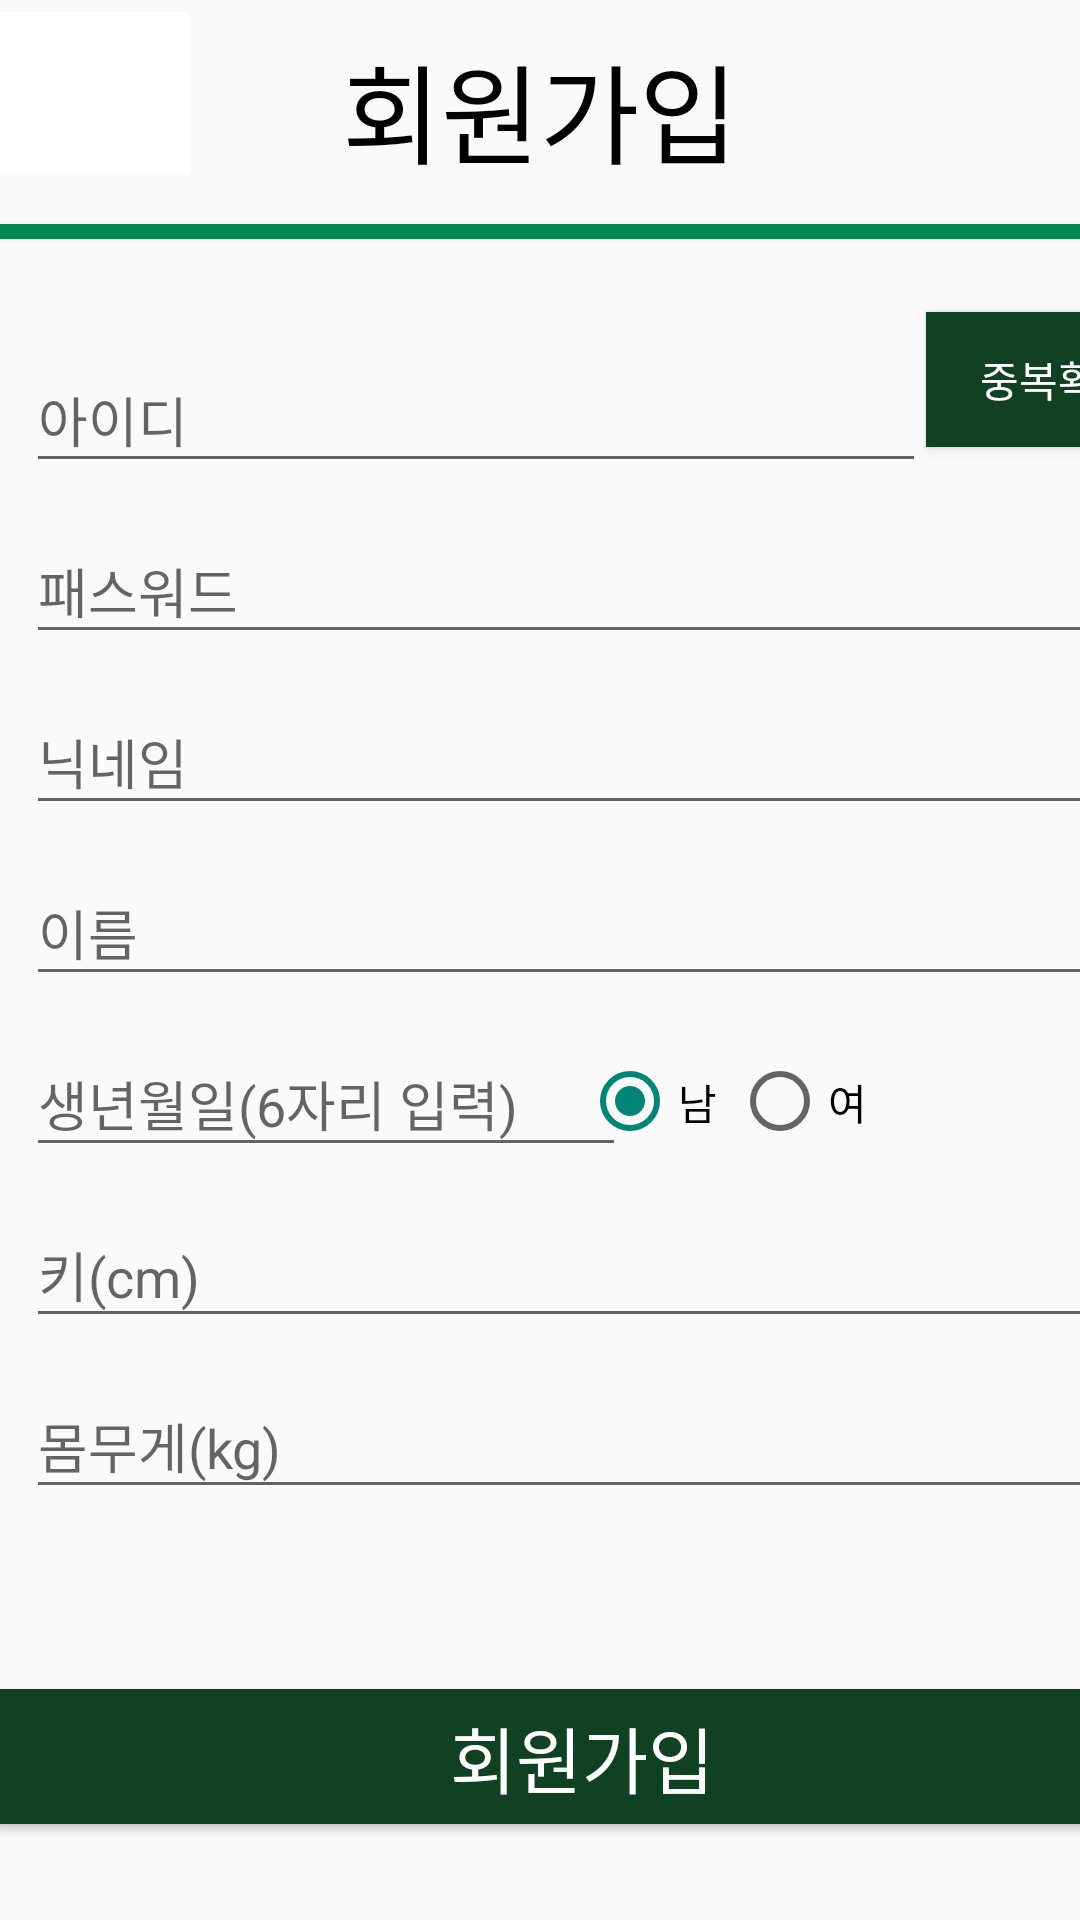

Layout XML and referenced resources for this Android screen:
<!-- AndroidManifest.xml: application theme Theme.MaterialComponents.Light.NoActionBar.Bridge -->
<!-- res/layout/activity_sign_up.xml -->
<?xml version="1.0" encoding="utf-8"?>
<androidx.constraintlayout.widget.ConstraintLayout xmlns:android="http://schemas.android.com/apk/res/android"
    xmlns:app="http://schemas.android.com/apk/res-auto"
    xmlns:tools="http://schemas.android.com/tools"
    android:layout_width="match_parent"
    android:layout_height="match_parent"

    tools:context=".SignUpActivity">


    <EditText
        android:id="@+id/et_id"
        android:layout_width="300dp"
        android:layout_height="45dp"
        android:layout_marginTop="116dp"
        android:ems="10"
        android:hint="아이디"
        android:inputType="textPersonName"
        app:layout_constraintEnd_toEndOf="parent"
        app:layout_constraintHorizontal_bias="0.144"
        app:layout_constraintStart_toStartOf="parent"
        app:layout_constraintTop_toTopOf="parent" />

    <EditText
        android:id="@+id/et_pass"
        android:layout_width="380dp"
        android:layout_height="45dp"
        android:layout_marginTop="12dp"
        android:ems="10"
        android:hint="패스워드"
        android:inputType="textPassword"
        app:layout_constraintEnd_toEndOf="@+id/et_id"
        app:layout_constraintHorizontal_bias="0.0"
        app:layout_constraintStart_toStartOf="@+id/et_id"
        app:layout_constraintTop_toBottomOf="@+id/et_id" />

    <EditText
        android:id="@+id/et_nickname"
        android:layout_width="380dp"
        android:layout_height="45dp"
        android:layout_marginTop="12dp"
        android:ems="10"
        android:hint="닉네임"
        android:inputType="textPersonName"
        app:layout_constraintEnd_toEndOf="@+id/et_pass"
        app:layout_constraintHorizontal_bias="0.0"
        app:layout_constraintStart_toStartOf="@+id/et_pass"
        app:layout_constraintTop_toBottomOf="@+id/et_pass" />

    <Button
        android:id="@+id/btn_register"
        android:layout_width="390dp"
        android:layout_height="45dp"
        android:layout_marginTop="60dp"
        android:background="#104123"
        android:text="회원가입"
        android:textColor="#FFFFFF"
        android:textSize="24dp"
        app:layout_constraintEnd_toEndOf="@+id/et_weight"
        app:layout_constraintHorizontal_bias="1.0"
        app:layout_constraintStart_toStartOf="@+id/et_weight"
        app:layout_constraintTop_toBottomOf="@+id/et_weight" />

    <EditText
        android:id="@+id/et_age"
        android:layout_width="200dp"
        android:layout_height="45dp"
        android:layout_marginTop="12dp"
        android:ems="10"
        android:hint="생년월일(6자리 입력)"
        android:inputType="date"
        app:layout_constraintEnd_toEndOf="@+id/et_name"
        app:layout_constraintHorizontal_bias="0.0"
        app:layout_constraintStart_toStartOf="@+id/et_name"
        app:layout_constraintTop_toBottomOf="@+id/et_name" />

    <EditText
        android:id="@+id/et_name"
        android:layout_width="380dp"
        android:layout_height="45dp"
        android:layout_marginTop="12dp"
        android:ems="10"
        android:hint="이름"
        android:inputType="textPersonName"
        app:layout_constraintEnd_toEndOf="@+id/et_nickname"
        app:layout_constraintHorizontal_bias="0.0"
        app:layout_constraintStart_toStartOf="@+id/et_nickname"
        app:layout_constraintTop_toBottomOf="@+id/et_nickname" />


    <RadioGroup
        android:id="@+id/rd_gender"
        android:layout_width="150dp"
        android:layout_height="27dp"
        android:layout_marginTop="25dp"
        android:layout_marginEnd="16dp"
        android:orientation="horizontal"
        app:layout_constraintEnd_toEndOf="parent"
        app:layout_constraintLeft_toLeftOf="@+id/et_age"
        app:layout_constraintTop_toBottomOf="@+id/et_name">


        <RadioButton
            android:id="@+id/rd_gender_man"
            android:layout_width="50dp"
            android:layout_height="20dp"
            android:checked="true"
            android:text="남성" />

        <RadioButton
            android:id="@+id/rd_gender_woman"
            android:layout_width="50dp"
            android:layout_height="20dp"
            android:text="여성" />


    </RadioGroup>

    <EditText
        android:id="@+id/et_stature"
        android:layout_width="380dp"
        android:layout_height="45dp"
        android:layout_marginTop="12dp"
        android:ems="10"
        android:hint="키(cm)"
        android:inputType="textPersonName"
        app:layout_constraintEnd_toEndOf="@+id/et_age"
        app:layout_constraintHorizontal_bias="0.0"
        app:layout_constraintStart_toStartOf="@+id/et_age"
        app:layout_constraintTop_toBottomOf="@+id/et_age" />

    <EditText
        android:id="@+id/et_weight"
        android:layout_width="380dp"
        android:layout_height="45dp"
        android:layout_marginTop="12dp"
        android:ems="10"
        android:hint="몸무게(kg)"
        android:inputType="textPersonName"
        app:layout_constraintEnd_toEndOf="@+id/et_age"
        app:layout_constraintHorizontal_bias="0.0"
        app:layout_constraintStart_toStartOf="@+id/et_age"
        app:layout_constraintTop_toBottomOf="@+id/et_stature" />


    <Button
        android:id="@+id/validateButton"
        android:layout_width="wrap_content"
        android:layout_height="45dp"
        android:layout_marginTop="104dp"
        android:background="#104123"
        android:text="중복확인"
        android:textColor="#FFFFFF"
        app:layout_constraintEnd_toEndOf="parent"
        app:layout_constraintHorizontal_bias="0.0"
        app:layout_constraintStart_toEndOf="@+id/et_id"
        app:layout_constraintTop_toTopOf="parent" />

    <TextView
        android:id="@+id/btn_signUp"
        android:layout_width="wrap_content"
        android:layout_height="wrap_content"
        android:layout_marginTop="10dp"
        android:text="회원가입"
        android:textColor="#000000"
        android:textSize="36dp"
        app:layout_constraintEnd_toEndOf="parent"
        app:layout_constraintStart_toStartOf="parent"
        app:layout_constraintTop_toTopOf="parent" />


    <View
        android:layout_width="420dp"
        android:layout_height="5dp"
        android:layout_marginTop="12dp"
        android:background="#018752"
        app:layout_constraintStart_toStartOf="parent"
        app:layout_constraintTop_toBottomOf="@+id/btn_signUp" />

    <ImageButton
        android:id="@+id/btn_back"
        android:layout_width="63dp"
        android:layout_height="54dp"
        android:layout_marginTop="4dp"
        android:background="#FFFFFF"
        app:layout_constraintStart_toStartOf="parent"
        app:layout_constraintTop_toTopOf="parent"
        app:srcCompat="@drawable/back_2x" />

</androidx.constraintlayout.widget.ConstraintLayout>
<!-- resources referenced by this layout -->
<resources>

</resources>
